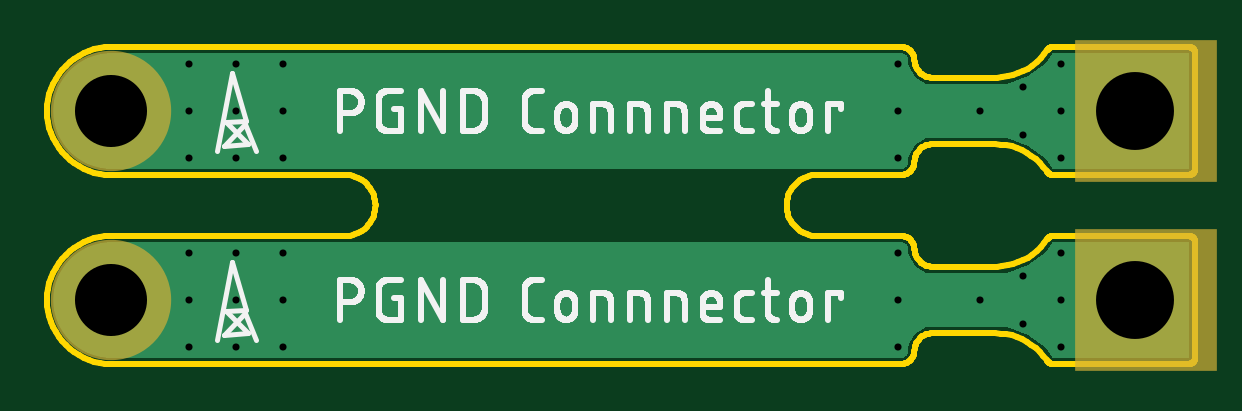
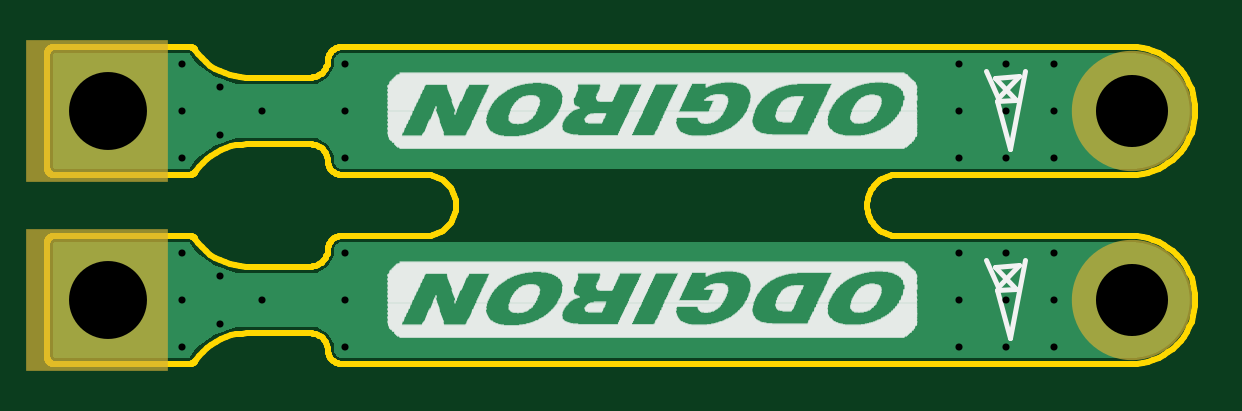
Circuit board: 8 layer files. Board 48.6 x 13.4 mm.
- bottom_copper: copper_bottom.gbr (7111 bytes)
- top_copper: copper_top.gbr (7108 bytes)
- drill: drill_1_16.xln (679 bytes)
- outline: profile.gbr (9249 bytes)
- bottom_silk: silkscreen_bottom.gbr (74375 bytes)
- top_silk: silkscreen_top.gbr (48909 bytes)
- bottom_mask: soldermask_bottom.gbr (339 bytes)
- top_mask: soldermask_top.gbr (336 bytes)

=== bottom_copper: copper_bottom.gbr (7111 bytes, source omitted) ===
=== top_copper: copper_top.gbr (7108 bytes, source omitted) ===
=== drill: drill_1_16.xln ===
M48
;GenerationSoftware,Autodesk,EAGLE,9.6.0*%
;CreationDate,2021-05-06T09:47:57Z*%
FMAT,2
ICI,OFF
METRIC,TZ,000.000
T3C0.300
T2C3.050
T1C3.300
%
G90
M71
T1
X-2550Y-8000
X-2550Y0
T2
X-45901Y0
X-45901Y-8000
T3
X-42601Y2000
X-42601Y0
X-42601Y-2000
X-40601Y2000
X-40601Y0
X-40601Y-2000
X-5701Y2000
X-5701Y0
X-5701Y-2000
X-7301Y1000
X-7301Y-1000
X-9101Y0
X-38601Y2000
X-38601Y0
X-38601Y-2000
X-12601Y2000
X-12601Y0
X-12601Y-2000
X-42601Y-6000
X-42601Y-8000
X-42601Y-10000
X-40601Y-6000
X-40601Y-8000
X-40601Y-10000
X-5701Y-6000
X-5701Y-8000
X-5701Y-10000
X-7301Y-7000
X-7301Y-9000
X-9101Y-8000
X-38601Y-6000
X-38601Y-8000
X-38601Y-10000
X-12601Y-6000
X-12601Y-8000
X-12601Y-10000
M30
=== outline: profile.gbr (9249 bytes, source omitted) ===
=== bottom_silk: silkscreen_bottom.gbr (74375 bytes, source omitted) ===
=== top_silk: silkscreen_top.gbr (48909 bytes, source omitted) ===
=== bottom_mask: soldermask_bottom.gbr ===
G04 EAGLE Gerber RS-274X export*
G75*
%MOMM*%
%FSLAX34Y34*%
%LPD*%
%INSoldermask Bottom*%
%IPPOS*%
%AMOC8*
5,1,8,0,0,1.08239X$1,22.5*%
G01*
%ADD10R,6.000000X6.000000*%
%ADD11C,5.094200*%
%ADD12C,4.519200*%


D10*
X-21000Y0D03*
X-21000Y-80000D03*
D11*
X-459010Y0D03*
D12*
X-25500Y0D03*
D11*
X-459010Y-80000D03*
D12*
X-25500Y-80000D03*
M02*

=== top_mask: soldermask_top.gbr ===
G04 EAGLE Gerber RS-274X export*
G75*
%MOMM*%
%FSLAX34Y34*%
%LPD*%
%INSoldermask Top*%
%IPPOS*%
%AMOC8*
5,1,8,0,0,1.08239X$1,22.5*%
G01*
%ADD10R,6.000000X6.000000*%
%ADD11C,5.094200*%
%ADD12C,4.519200*%


D10*
X-21000Y0D03*
X-21000Y-80000D03*
D11*
X-459010Y0D03*
D12*
X-25500Y0D03*
D11*
X-459010Y-80000D03*
D12*
X-25500Y-80000D03*
M02*

